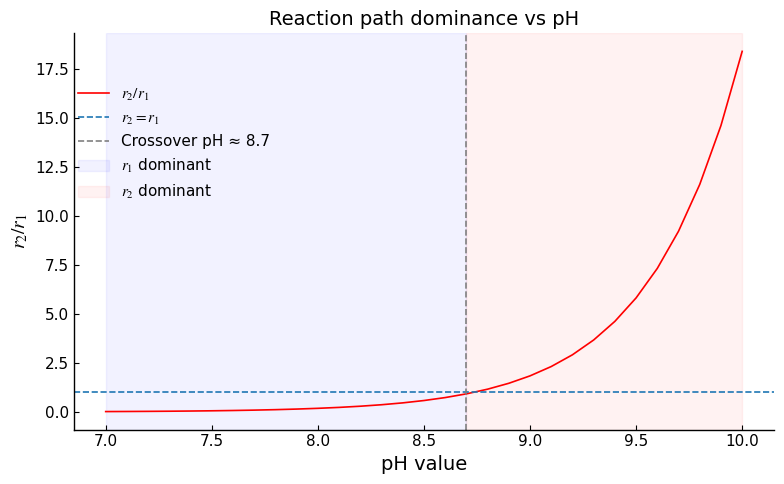

The matplotlib source for this figure:
import numpy as np
import matplotlib.pyplot as plt
import matplotlib as mpl

temp = 25
TK = temp+273.15 
k3 = 4.315 * 10**13 * np.exp(- 6666/TK) / 1000               # Second-order rate constant for CO2 + OH⁻ → HCO3⁻  [m3/mol-s]
k1 = 6.672 * 10**12 * np.exp(- 9.724 * 10**3 / TK)           # First-order rate constant for CO2 + H2O → H2CO3   [s^-1]



c_co2 = 1

pH = np.arange(7,10+0.1,0.1)
pOH = 14-pH
c_oh = 10**(-pOH) * 1000


c_co2 = np.ones_like(c_oh)
r1 = k1 * c_co2 
r2 = k3 * c_co2 * c_oh

ratio = r2/r1




mpl.rcParams.update({
    'font.family': 'serif',
    'font.serif': ['Garamond'],
    'font.size': 12,

    'mathtext.fontset': 'stix',

    'axes.linewidth': 1,
    'axes.labelsize': 14,
    'axes.titlesize': 14,
    'axes.spines.top': False,
    'axes.spines.right': False,

    'xtick.labelsize': 11,
    'ytick.labelsize': 11,
    'xtick.direction': 'in',
    'ytick.direction': 'in',

    'legend.fontsize': 11,
    'legend.frameon': False,

    'lines.linewidth': 1.2,

    # THIS is the key difference
    'figure.facecolor': 'white',
    'axes.facecolor': 'white',
})


cross_pH = pH[np.argmin(np.abs(ratio - 1))]

plt.figure(figsize=(8,5))
plt.title(r'Reaction path dominance vs pH')
plt.plot(pH, ratio, label = r'$r_2/r_1$', color ='red')
plt.xlabel('pH value')
plt.ylabel(r'$r_2/r_1$')
plt.axhline(1, linestyle ='--', label = r'$r_2 = r_1$')
plt.axvline(cross_pH, linestyle='--', color='gray', label=f'Crossover pH ≈ {cross_pH:.1f}')
plt.axvspan(pH[0], cross_pH, alpha=0.05, color='blue', label=r'$r_1$ dominant')
plt.axvspan(cross_pH, pH[-1], alpha=0.05, color='red', label=r'$r_2$ dominant')
plt.legend(frameon = False, bbox_to_anchor=(0.3, 0.9))
plt.tight_layout()
plt.grid(False)
plt.show()
